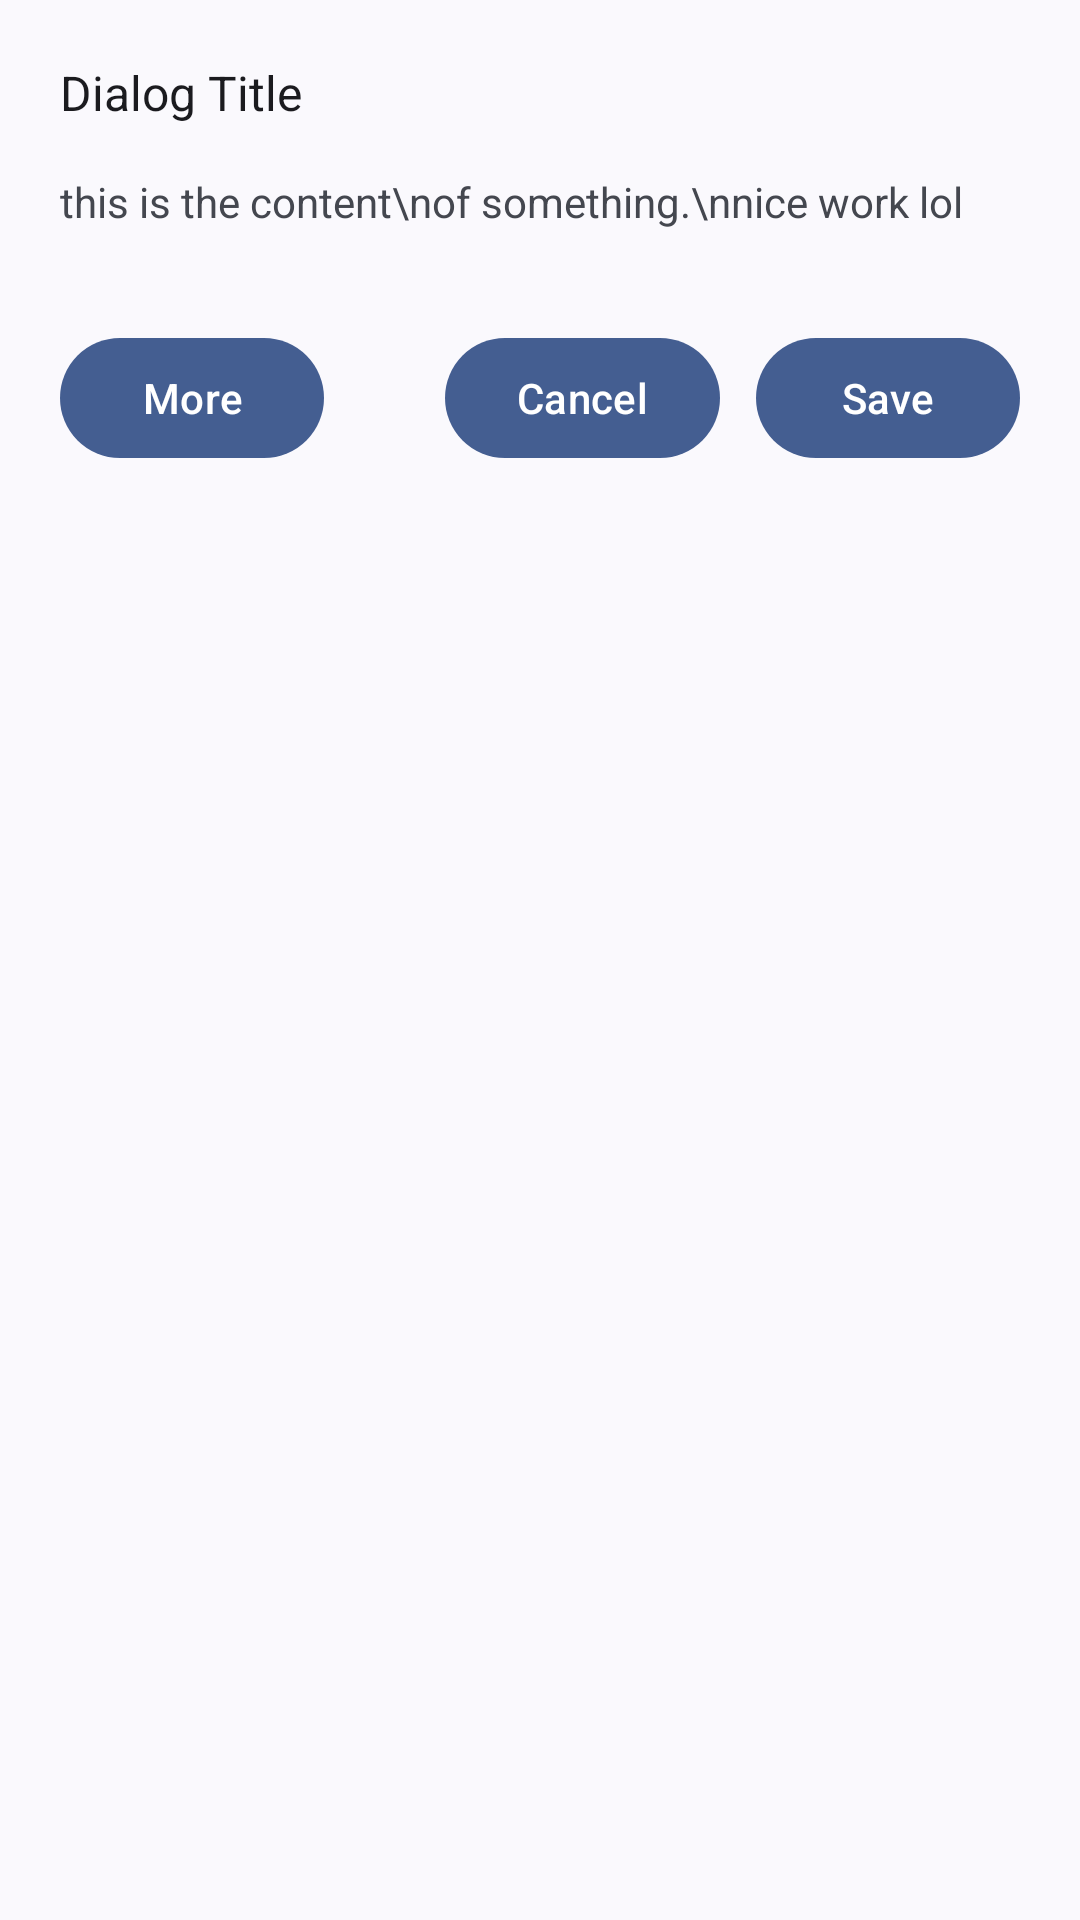

The Android layout XML behind this screen, and the referenced resources:
<!-- AndroidManifest.xml: application theme Theme.FileExplorer -->
<!-- res/layout/q_dialog_fragment_layout.xml -->
<?xml version="1.0" encoding="utf-8"?>
<LinearLayout xmlns:android="http://schemas.android.com/apk/res/android"
    android:layout_width="match_parent"
    android:layout_height="match_parent"
    android:orientation="vertical"
    android:padding="12dp">

    <TextView
        android:id="@+id/dialog_title"
        android:layout_width="match_parent"
        android:layout_height="wrap_content"
        android:text="Dialog Title"
        android:textSize="16sp"
        android:textStyle="normal"
        android:padding="8dp"
        style="@style/Theme.Material3.Light.Dialog.Alert"/>

    <ScrollView
        android:layout_width="match_parent"
        android:layout_height="wrap_content">
        <TextView
            android:id="@+id/dialog_msg"
            android:textIsSelectable="true"
            android:layout_width="match_parent"
            android:layout_height="wrap_content"
            android:text="this is the content\nof something.\nnice work lol"
            android:textSize="14sp"
            android:textStyle="normal"
            android:padding="8dp"/>
    </ScrollView>

    <LinearLayout
        android:id="@+id/dialog_container"
        android:layout_width="match_parent"
        android:layout_height="wrap_content"
        android:orientation="vertical"
        android:padding="8dp"/>

    <LinearLayout
        android:layout_width="match_parent"
        android:layout_height="wrap_content"
        android:orientation="horizontal"
        android:padding="8dp"
        android:gravity="end">
        <com.google.android.material.button.MaterialButton
            android:id="@+id/dialog_neutral_button"
            android:layout_width="wrap_content"
            android:layout_height="wrap_content"
            android:text="More"
            style="@style/Widget.Material3.Button"/>
        <Space
            android:layout_width="0dp"
            android:layout_weight="1"
            android:layout_height="wrap_content"/>
        <com.google.android.material.button.MaterialButton
            android:id="@+id/dialog_negative_button"
            android:layout_width="wrap_content"
            android:layout_height="wrap_content"
            android:layout_marginStart="12dp"
            android:text="Cancel"
            style="@style/Widget.Material3.Button"/>
        <com.google.android.material.button.MaterialButton
            android:id="@+id/dialog_positive_button"
            android:layout_width="wrap_content"
            android:layout_height="wrap_content"
            android:layout_marginStart="12dp"
            android:text="Save"
            style="@style/Widget.Material3.Button"/>

    </LinearLayout>

</LinearLayout>
<!-- resources referenced by this layout -->
<resources>
  <style name="Theme.FileExplorer" parent="Theme.Material3.DynamicColors.Light">
          <item name="android:windowLightStatusBar">true</item>
          <item name="windowActionBar">false</item>
          <item name="windowNoTitle">true</item>
      </style>
</resources>
